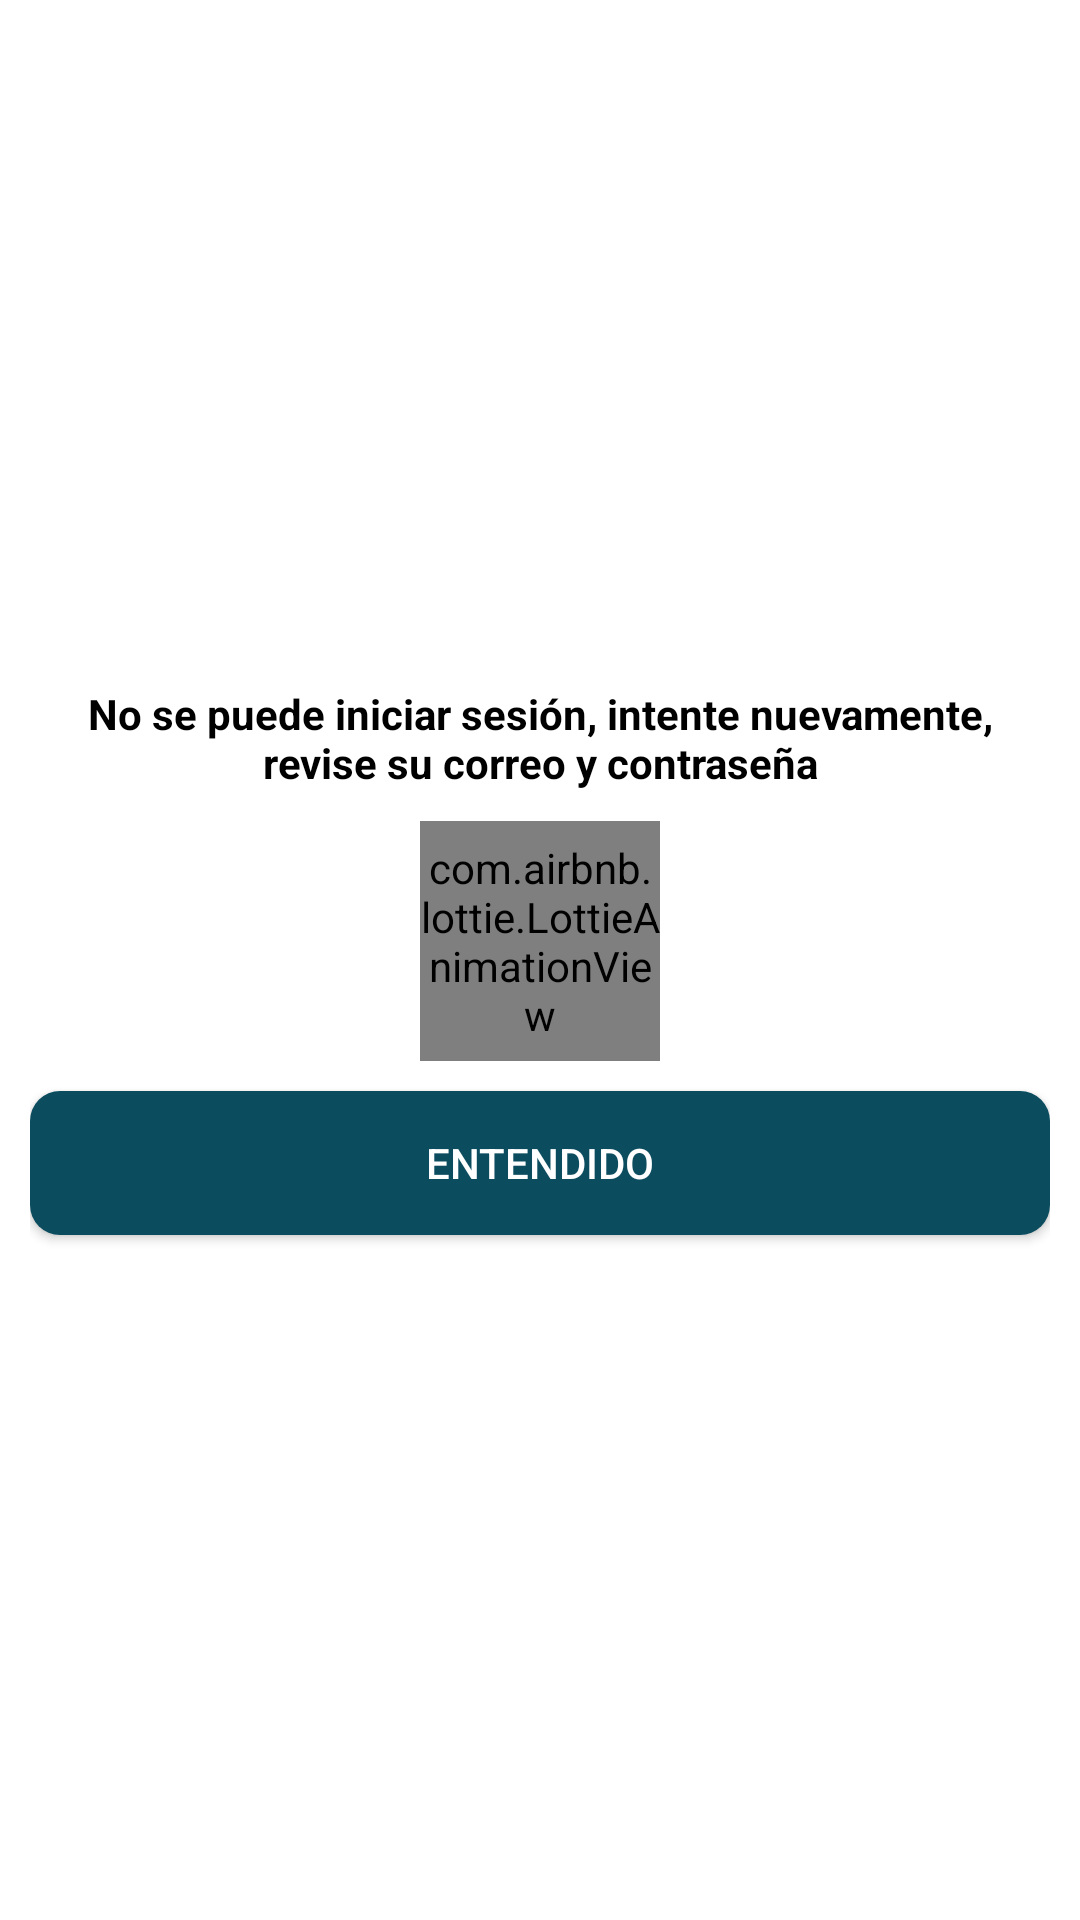

Layout XML and referenced resources for this Android screen:
<!-- AndroidManifest.xml: application theme Theme.RedSocialFireBase -->
<!-- res/layout/no_session.xml -->
<?xml version="1.0" encoding="utf-8"?>
<androidx.appcompat.widget.LinearLayoutCompat xmlns:android="http://schemas.android.com/apk/res/android"
    android:layout_width="320dp"
    android:layout_height="320dp"
    xmlns:app="http://schemas.android.com/apk/res-auto"
    android:padding="10dp"
    android:layout_gravity="center"
    android:background="#fff">
    <androidx.appcompat.widget.LinearLayoutCompat
        android:layout_width="match_parent"
        android:layout_height="match_parent"
        android:orientation="vertical"
        android:gravity="center">
        
        <TextView
            android:text="@string/Noinicio"
            android:textColor="#000"
            android:gravity="center"
            android:textStyle="bold"
            android:layout_width="match_parent"
            android:layout_height="wrap_content"/>

        
        <com.airbnb.lottie.LottieAnimationView
            android:layout_marginTop="10dp"
            android:layout_width="80dp"
            android:layout_height="80dp"
            android:layout_gravity="center"
            app:lottie_imageAssetsFolder="assets"
            app:lottie_fileName="no_session.json"
            app:lottie_autoPlay="true"
            />
        
        <Button
            android:id="@+id/ok_no_inicia"
            android:text="@string/ok_no_inicia"
            android:layout_marginTop="10dp"
            android:background="@drawable/boton_personalizado"
            android:textColor="#fff"
            android:layout_width="match_parent"
            android:layout_height="wrap_content"/>



    </androidx.appcompat.widget.LinearLayoutCompat>
</androidx.appcompat.widget.LinearLayoutCompat>
<!-- resources referenced by this layout -->
<resources>
  <!-- drawable boton_personalizado (drawable) -->
  <?xml version="1.0" encoding="utf-8"?>
  <ripple xmlns:android="http://schemas.android.com/apk/res/android"
      android:color="#0B4C5F">
      <item>
  
          <shape android:shape="rectangle">
              <solid android:color="#0B4C5F" />
              <corners android:radius="10dp"/>
          </shape>
      </item>
  </ripple>
  <string name="Noinicio">No se puede iniciar sesión, intente nuevamente, revise su correo y contraseña</string>
  <string name="ok_no_inicia">Entendido</string>
  <style name="Theme.RedSocialFireBase" parent="Theme.MaterialComponents.DayNight.DarkActionBar">
          
          <item name="colorPrimary">@color/colorPrimary</item>
          <item name="colorPrimaryVariant">@color/white</item>
          <item name="colorOnPrimary">@color/GOOGLE</item>
          
          <item name="colorSecondary">@color/teal_200</item>
          <item name="colorSecondaryVariant">@color/teal_700</item>
          <item name="colorOnSecondary">@color/black</item>
          
          <item name="android:statusBarColor" tools:targetApi="l">?attr/colorPrimaryVariant</item>
          
      </style>
  <color name="colorPrimary">#0B4C5F</color>
  <color name="white">#FFFFFFFF</color>
  <color name="GOOGLE">#FFFFFFFF</color>
  <color name="teal_200">#FF03DAC5</color>
  <color name="teal_700">#FF018786</color>
  <color name="black">#FF000000</color>
</resources>
